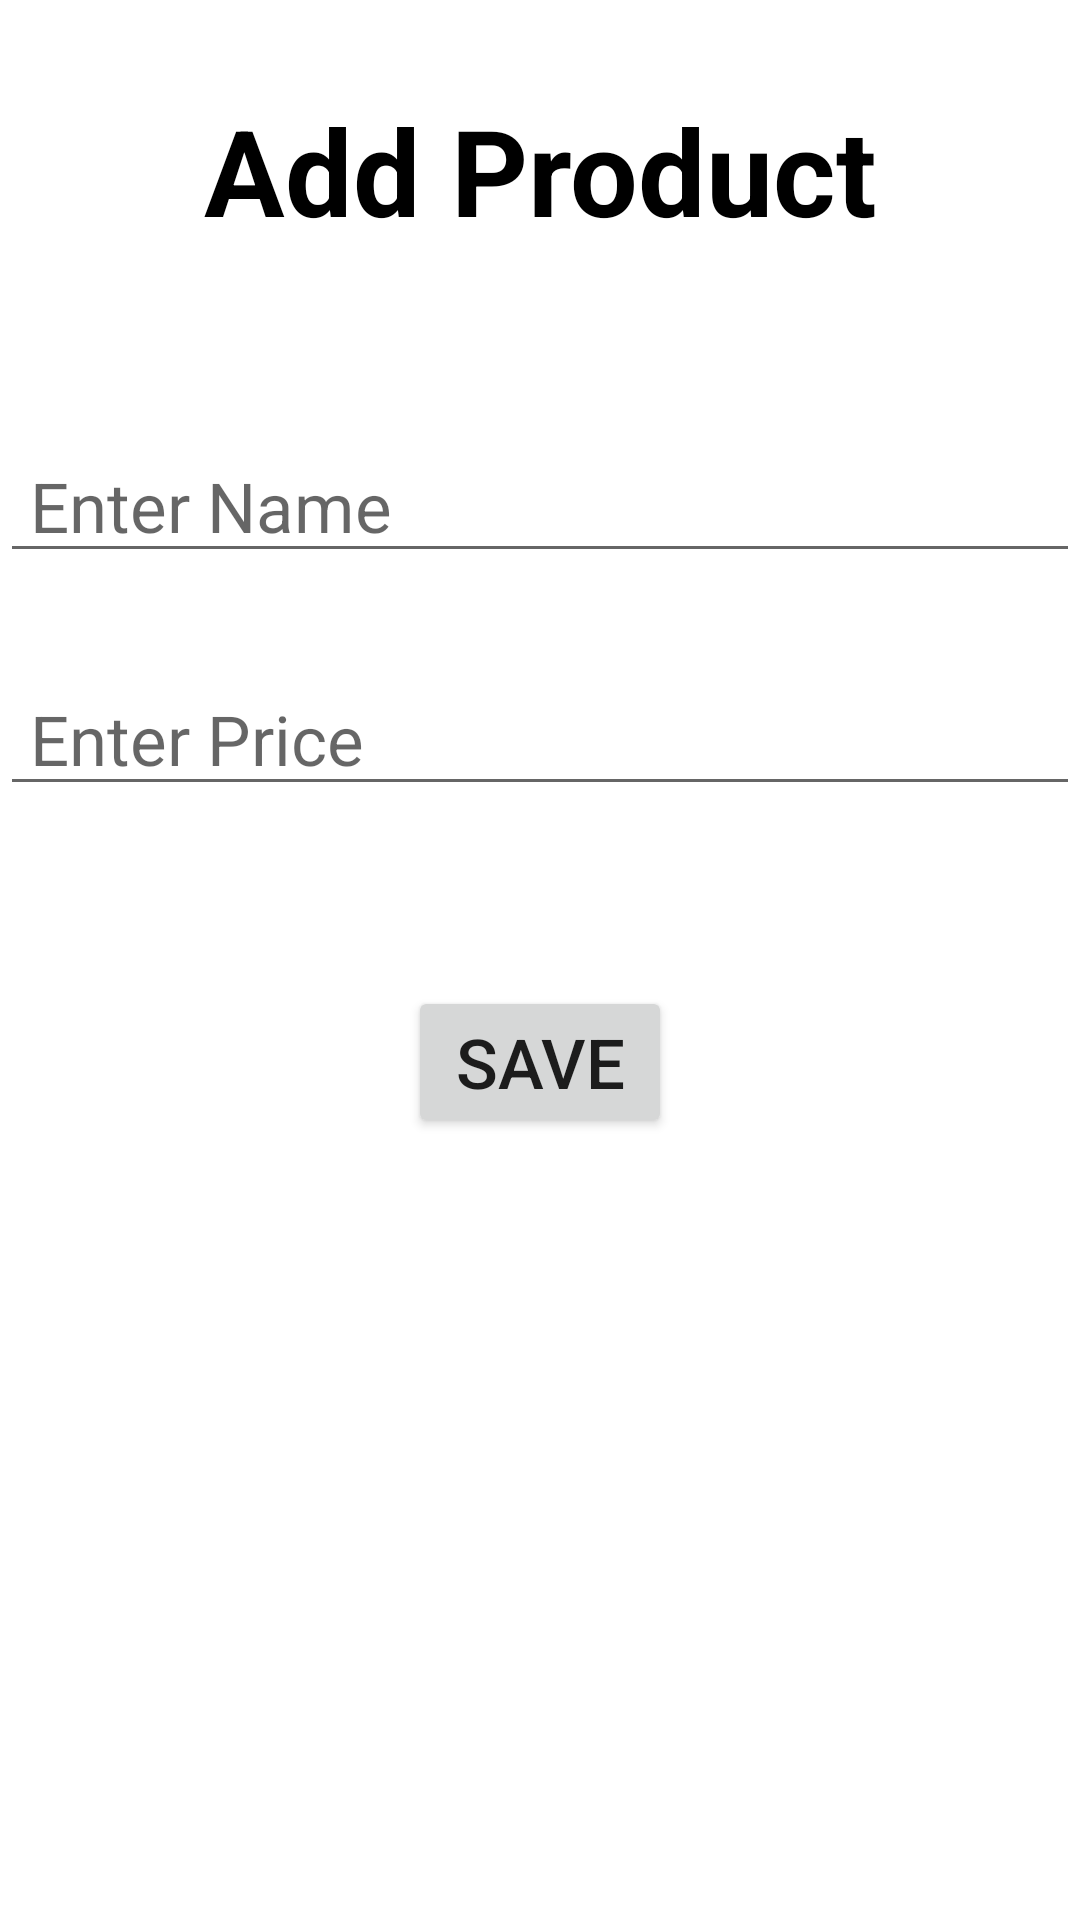

Layout XML and referenced resources for this Android screen:
<!-- AndroidManifest.xml: application theme Theme.Demp_ProductCrud -->
<!-- res/layout/activity_create_form.xml -->
<?xml version="1.0" encoding="utf-8"?>
<androidx.constraintlayout.widget.ConstraintLayout xmlns:android="http://schemas.android.com/apk/res/android"
    xmlns:app="http://schemas.android.com/apk/res-auto"
    xmlns:tools="http://schemas.android.com/tools"
    android:layout_width="match_parent"
    android:layout_height="match_parent"
    tools:context=".CreateFormActivity">

    <TextView
        android:id="@+id/tvFormLabel"
        android:layout_width="match_parent"
        android:layout_height="wrap_content"
        android:layout_marginTop="30dp"
        android:text="Add Product"
        android:textAlignment="center"
        android:textStyle="bold"
        android:textSize="40sp"
        android:textColor="@color/black"
        app:layout_constraintEnd_toEndOf="parent"
        app:layout_constraintHorizontal_bias="0.0"
        app:layout_constraintStart_toStartOf="parent"
        app:layout_constraintTop_toTopOf="parent" />

    <EditText
        android:id="@+id/etName"
        android:layout_width="match_parent"
        android:layout_height="wrap_content"
        android:layout_marginTop="60dp"
        android:paddingLeft="10dp"
        android:hint="Enter Name"
        android:textSize="23sp"
        android:inputType="textPersonName"
        app:layout_constraintEnd_toEndOf="parent"
        app:layout_constraintStart_toStartOf="parent"
        app:layout_constraintTop_toBottomOf="@+id/tvFormLabel" />


    <EditText
        android:id="@+id/etPrice"
        android:layout_width="match_parent"
        android:layout_height="wrap_content"
        android:layout_marginTop="30dp"
        android:textSize="23sp"
        android:paddingLeft="10dp"
        android:hint="Enter Price"
        android:inputType="phone"
        app:layout_constraintEnd_toEndOf="parent"
        app:layout_constraintStart_toStartOf="parent"
        app:layout_constraintTop_toBottomOf="@+id/etName" />

    <Button
        android:id="@+id/btnSave"
        android:layout_width="wrap_content"
        android:layout_height="wrap_content"
        android:layout_marginTop="60dp"
        android:text="Save"
        android:textSize="23sp"
        app:layout_constraintEnd_toEndOf="parent"
        app:layout_constraintStart_toStartOf="parent"
        app:layout_constraintTop_toBottomOf="@+id/etPrice" />
</androidx.constraintlayout.widget.ConstraintLayout>
<!-- resources referenced by this layout -->
<resources>
  <color name="black">#FF000000</color>
  <style name="Theme.Demp_ProductCrud" parent="Theme.MaterialComponents.DayNight.DarkActionBar">
          
          <item name="colorPrimary">@color/purple_500</item>
          <item name="colorPrimaryVariant">@color/purple_700</item>
          <item name="colorOnPrimary">@color/white</item>
          
          <item name="colorSecondary">@color/teal_200</item>
          <item name="colorSecondaryVariant">@color/teal_700</item>
          <item name="colorOnSecondary">@color/black</item>
          
          <item name="android:statusBarColor">?attr/colorPrimaryVariant</item>
          
      </style>
  <color name="purple_500">#FF6200EE</color>
  <color name="purple_700">#FF3700B3</color>
  <color name="white">#FFFFFFFF</color>
  <color name="teal_200">#FF03DAC5</color>
  <color name="teal_700">#FF018786</color>
</resources>
